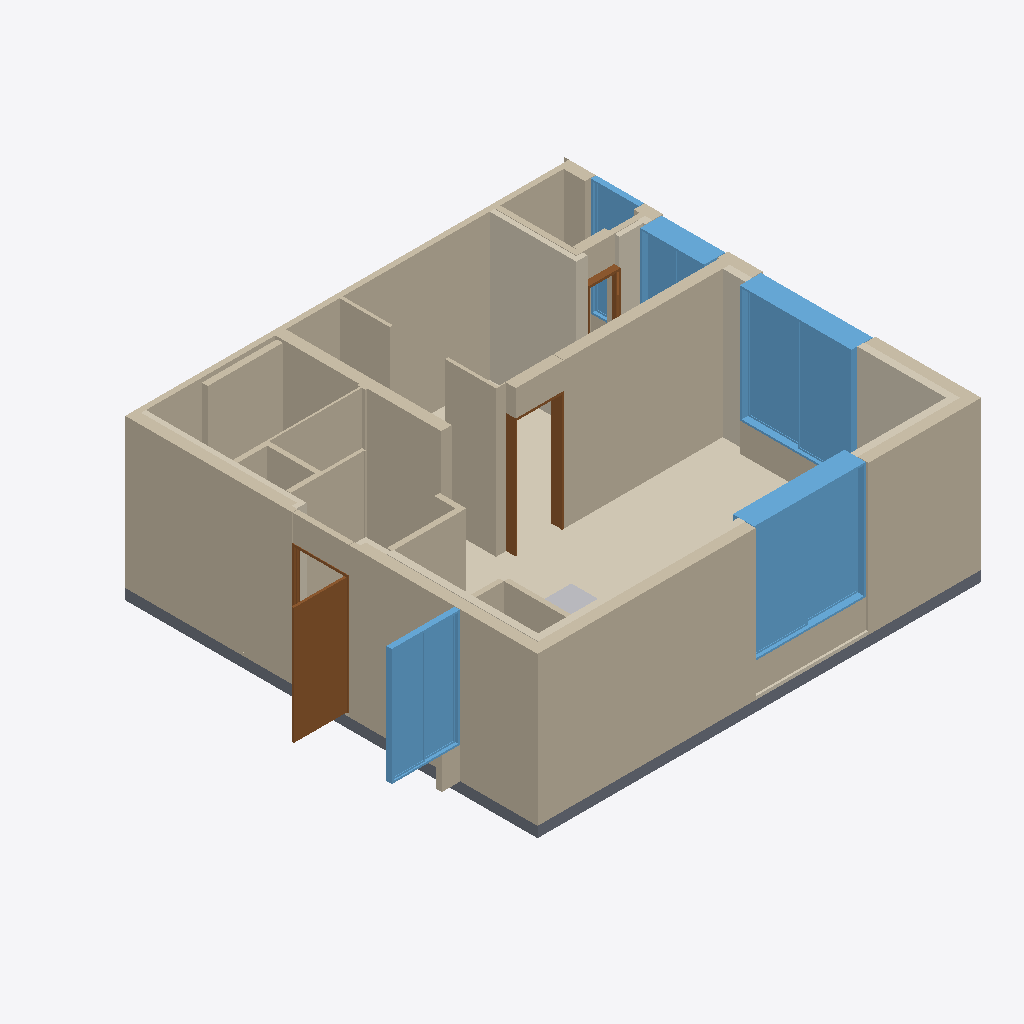
Isometric view of an IFC building model (IFC-SPF (STEP), schema IFC4, length unit metre), seen from the south-west, elements coloured by IFC class: 23 walls (beige), 7 coverings (cream), 5 windows (light blue), 3 doors (brown), 2 slabs (grey), 1 other element (light grey).
Extent 9.7 m × 8.1 m × 3.0 m (x, y, z). Storeys (1): A32-57-U08 at 0.00 m. Elements (51): 25 IfcWall, 9 IfcCovering, 5 IfcWindow, 3 IfcDoor, 3 IfcSanitaryTerminal, 2 IfcBuildingElementProxy, 2 IfcSlab, 1 IfcFurnishingElement, 1 IfcFurniture.

HEADER;
FILE_DESCRIPTION(('ViewDefinition[DesignTransferView]'),'2;1');
FILE_NAME('/dev/null','2026-10-20T20:54:55+09:00',(''),(''),'IfcOpenShell 0.9.0','IfcOpenShell 0.9.0','Nobody');
FILE_SCHEMA(('IFC4'));
ENDSEC;
DATA;
#1=IFCPROJECT('1hPDFPfhzG_wYuLgJhpq2Q',$,'A32-57-U08',$,$,$,$,(#10),#5);
#12=IFCSITE('2EVZPTEC1GQvHEehBZEJ1_',$,'A32 source coordinate system',$,$,$,$,$,$,$,$,$,$,$);
#13=IFCBUILDING('2uZzzJRdvG4eo_5DheXizJ',$,'주거동 · 3층–옥탑지붕',$,$,$,$,$,$,$,$,$);
#16=IFCBUILDINGSTOREY('2_FfQvySrOURfXN9qdDMjr',$,'A32-57-U08',$,$,#25,$,$,$,0.0);
#1225=IFCWALL('2ex0ZK_rzUq9K7460ipyZX',$,'concrete / CAD 벽체 051',$,$,#4708,#1256,$,$);
#1268=IFCWALL('3ls6WYHAjRf9zmHbRGAjIe',$,'concrete / CAD 벽체 054',$,$,#4423,#1289,$,$);
#1163=IFCWALL('1StzrFyuPNmu0hcz8Mwcu8',$,'concrete / CAD 벽체 048',$,$,#4498,#1184,$,$);
#416=IFCCOVERING('0hYdFfRjbJHfokcxkkwdmN',$,'F-U08 / 57형 바닥',$,$,#4483,#442,$,$);
#1129=IFCWALL('2SQoL2wk1Thh9RsS1k6Kis',$,'concrete / CAD 벽체 047',$,$,#4713,#1151,$,$);
#2392=IFCWINDOW('1fR0pDOYzN$hfc9JftNlNW',$,'WIN021 / 2열 창',$,$,#4548,#2685,$,2.2,2.100000000000007,$,$,$);
#1923=IFCWINDOW('02lx2MlhbKwRm17C0aSZFU',$,'WIN015 / 2열 창',$,$,#4618,#2219,$,2.2,2.1,$,$,$);
#591=IFCCOVERING('3H9ar1scHV_w_sNOs19BYn',$,'INS057 / CAD 외피 단열재',$,$,#4603,#612,$,.INSULATION.);
#2231=IFCWINDOW('00YAscgUDQHffjg6VjDPPu',$,'WIN016 / 1열 창',$,$,#4683,#2380,$,2.2,1.28,$,$,$);
#1364=IFCWALL('3SkGVOV1PHkxPbGq2QLLZw',$,'partition / CAD 벽체 070',$,$,#4488,#1383,$,$);
#759=IFCDOOR('3WwIS0GKzVkg1N7WJZYP5f',$,'D031 / 원본 문짝',$,$,#4573,#776,$,2.2,0.99,$,$,$);
#1484=IFCWALL('0gw4AuDanVyeei_QtBdg5v',$,'partition / CAD 벽체 078',$,$,#4428,#1511,$,$);
#1587=IFCWALL('2bZv_fKWfGIA3IQ1aTU5Ez',$,'ubr / CAD 벽체 015',$,$,#4503,#1607,$,$);
#483=IFCCOVERING('0MqSztoVvNE9kY6rmYvcEp',$,'INS048 / CAD 외피 단열재',$,$,#4433,#510,$,.INSULATION.);
#1068=IFCSLAB('28U0CuFajRH8iayK7dXNAV',$,'S-U08 / 57형 슬래브',$,$,#4583,#1088,$,$);
#1619=IFCWALL('0QU86BVLvH9AqjQkK4ak$n',$,'B14 / 욕실 구획 보완',$,$,#4598,#1636,$,$);
#2697=IFCWINDOW('3d0uJGSYfV69kcfsygsWMI',$,'WIN022 / 2열 창',$,$,#4533,#2990,$,2.2,1.2000000000000146,$,$,$);
#1453=IFCWALL('24xPOBprvPFwanTRG9Qxns',$,'partition / CAD 벽체 077',$,$,#4473,#1472,$,$);
#1100=IFCSLAB('21sXAtaHvMtfMb7strkQd7',$,'S-COM / 복도·코어 슬래브',$,$,#4638,#1117,$,$);
#1654=IFCWALL('1pePTNX35LnO6u5BmM7I_6',$,'WIN015 / 2열 창 / 하부벽',$,$,#4453,#1671,$,$);
#1395=IFCWALL('0RmkracjPJqQDPVKx87aza',$,'partition / CAD 벽체 071',$,$,#4478,#1412,$,$);
#730=IFCDOOR('2kepJmt5rNbxW563yEhEiu',$,'D024 / 원본 문짝',$,$,#4588,#747,$,2.2,0.84,$,$,$);
#625=IFCCOVERING('0O7bO8DZ5JWRWobxNP3qSN',$,'INS062 / CAD 외피 단열재',$,$,#4663,#652,$,.INSULATION.);
#525=IFCCOVERING('3btq_inP9JKAcJrFol9rir',$,'INS052 / CAD 외피 단열재',$,$,#4543,#544,$,.INSULATION.);
#3002=IFCWINDOW('2A0bb_OYbOSQl8U$OTfBEJ',$,'WIN027 / 1열 창',$,$,#4443,#3151,$,2.2,0.9000000000004656,$,$,$);
#1863=IFCWALL('2xBeghAgrIagznujl95v2k',$,'DH024 / 문 상부 벽체',$,$,#4693,#1880,$,$);
#1712=IFCWALL('09DBUTsU9V6PW0iDd0s4__',$,'WIN021 / 2열 창 / 하부벽',$,$,#4508,#1729,$,$);
#1893=IFCWALL('1OKegKTITJvgp6fnGiFOTU',$,'DH031 / 문 상부 벽체',$,$,#4518,#1910,$,$);
#1552=IFCWALL('079canWmTPygafmRXhn6UF',$,'partition / CAD 벽체 082',$,$,#4648,#1569,$,$);
#557=IFCCOVERING('3mfAJy4tDRAOxc11E0J_j9',$,'INS053 / CAD 외피 단열재',$,$,#4458,#578,$,.INSULATION.);
#665=IFCCOVERING('35oFsvtUrGvvMZjWZkckTj',$,'INS067 / CAD 외피 단열재',$,$,#4703,#685,$,.INSULATION.);
#1828=IFCWALL('2dAWmgK9nQXALc6Rqlg3B4',$,'DH023 / 문 상부 벽체',$,$,#4523,#1850,$,$);
#1683=IFCWALL('1T6FhrcxzGSgkFFmgwzbLm',$,'WIN016 / 1열 창 / 하부벽',$,$,#4643,#1700,$,$);
#4182=IFCFURNISHINGELEMENT('18$vBYQY9MFO$PUg5I_t$Q',$,'K020 / 상판',$,$,#4678,#4234,$);
#698=IFCDOOR('1KZs6uurvO7BfG24LJlGKM',$,'D023 / 원본 문짝',$,$,#4628,#718,$,2.2,0.5540000000020627,$,$,$);
#1523=IFCWALL('1DrDTrf8zSRQiLHCBMvv_j',$,'partition / CAD 벽체 081',$,$,#4698,#1540,$,$);
#1333=IFCWALL('1ycPJj8tTKRBAWTf7JVM0s',$,'partition / CAD 벽체 065',$,$,#4468,#1352,$,$);
#1301=IFCWALL('22bq1$AQTHduK_hdLtTh4D',$,'partition / CAD 벽체 057',$,$,#4463,#1321,$,$);
#1424=IFCWALL('2$MafUPy1KqvqO0$Jo2rnM',$,'partition / CAD 벽체 074',$,$,#4558,#1441,$,$);
#1196=IFCWALL('2QIcEQFwjGCOiTRfHt2wc9',$,'concrete / CAD 벽체 049',$,$,#4563,#1213,$,$);
#1770=IFCWALL('107y7SCBjR8Q0Jo8946N46',$,'WIN027 / 1열 창 / 하부벽',$,$,#4513,#1787,$,$);
ENDSEC;
